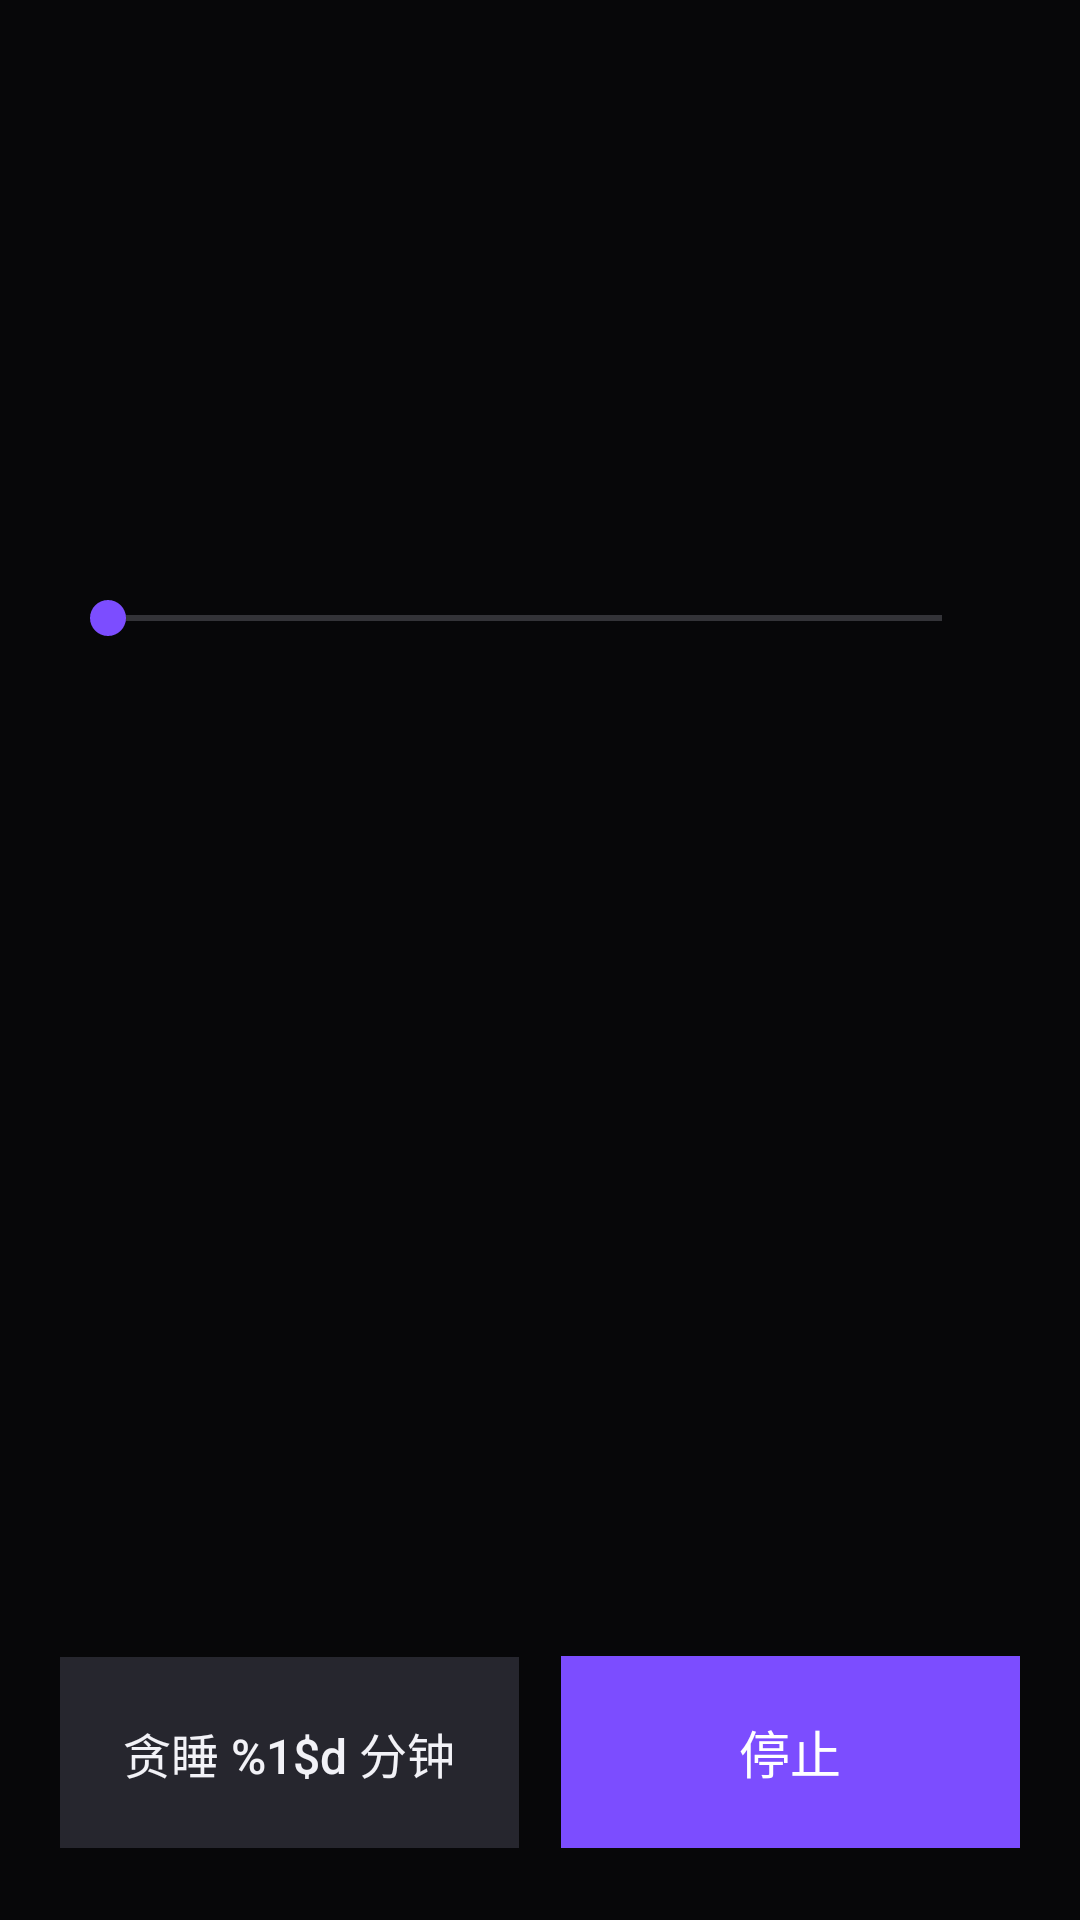

Layout XML and referenced resources for this Android screen:
<!-- AndroidManifest.xml: application theme AppTheme -->
<!-- res/layout/activity_ring.xml -->
<?xml version="1.0" encoding="utf-8"?>
<FrameLayout xmlns:android="http://schemas.android.com/apk/res/android"
    android:id="@+id/ring_root"
    android:layout_width="match_parent"
    android:layout_height="match_parent"
    android:background="#0B0B0E">

    <ImageView
        android:id="@+id/ring_bg"
        android:layout_width="match_parent"
        android:layout_height="match_parent"
        android:alpha="0.6"
        android:scaleType="centerCrop" />

    <View
        android:id="@+id/ring_scrim"
        android:layout_width="match_parent"
        android:layout_height="match_parent"
        android:background="#59000000" />

    <FrameLayout
        android:id="@+id/ring_move"
        android:layout_width="match_parent"
        android:layout_height="match_parent">

        <ScrollView
            android:layout_width="match_parent"
            android:layout_height="match_parent"
            android:fillViewport="true"
            android:paddingTop="34dp"
            android:paddingBottom="120dp">

            <LinearLayout
                android:id="@+id/ring_content"
                android:layout_width="match_parent"
                android:layout_height="wrap_content"
                android:gravity="top|center_horizontal"
                android:orientation="vertical"
                android:paddingLeft="20dp"
                android:paddingRight="20dp">

                <TextView
                    android:id="@+id/ring_time"
                    android:layout_width="wrap_content"
                    android:layout_height="wrap_content"
                    android:fontFamily="sans-serif-light"
                    android:textColor="#FFFFFF"
                    android:textSize="64sp" />

                <TextView
                    android:id="@+id/ring_song"
                    android:layout_width="wrap_content"
                    android:layout_height="wrap_content"
                    android:layout_marginTop="10dp"
                    android:gravity="center"
                    android:textColor="#F2F2F7"
                    android:textSize="22sp" />

                <TextView
                    android:id="@+id/ring_artist"
                    android:layout_width="wrap_content"
                    android:layout_height="wrap_content"
                    android:layout_marginTop="6dp"
                    android:gravity="center"
                    android:textColor="#C9C9D2"
                    android:textSize="15sp" />

                <LinearLayout
                    android:id="@+id/seek_row"
                    android:layout_width="match_parent"
                    android:layout_height="wrap_content"
                    android:layout_marginTop="12dp"
                    android:gravity="center_vertical"
                    android:orientation="horizontal">

                    <SeekBar
                        android:id="@+id/ring_seek"
                        android:layout_width="0dp"
                        android:layout_height="wrap_content"
                        android:layout_weight="1"
                        android:paddingLeft="4dp"
                        android:paddingRight="4dp" />

                    <TextView
                        android:id="@+id/ring_progress_text"
                        android:layout_width="wrap_content"
                        android:layout_height="wrap_content"
                        android:layout_marginLeft="10dp"
                        android:fontFamily="monospace"
                        android:textColor="#C9C9D2"
                        android:textSize="12sp" />
                </LinearLayout>

                <TextView
                    android:id="@+id/ring_label"
                    android:layout_width="wrap_content"
                    android:layout_height="wrap_content"
                    android:layout_marginTop="8dp"
                    android:textColor="#B9A6FF"
                    android:textSize="16sp"
                    android:visibility="gone" />
            </LinearLayout>
        </ScrollView>

        <LinearLayout
            android:layout_width="match_parent"
            android:layout_height="wrap_content"
            android:layout_gravity="bottom"
            android:layout_marginLeft="20dp"
            android:layout_marginRight="20dp"
            android:layout_marginBottom="24dp"
            android:orientation="horizontal">

            <Button
                android:id="@+id/btn_snooze"
                android:layout_width="0dp"
                android:layout_height="64dp"
                android:layout_marginRight="14dp"
                android:layout_weight="1"
                android:background="#26262E"
                android:text="@string/snooze"
                android:textAllCaps="false"
                android:textColor="#F2F2F7"
                android:textSize="16sp" />

            <Button
                android:id="@+id/btn_stop"
                android:layout_width="0dp"
                android:layout_height="64dp"
                android:layout_weight="1"
                android:background="#7C4DFF"
                android:text="@string/stop"
                android:textAllCaps="false"
                android:textColor="#FFFFFF"
                android:textSize="17sp" />
        </LinearLayout>

        <TextView
            android:id="@+id/lock_hint"
            android:layout_width="wrap_content"
            android:layout_height="wrap_content"
            android:layout_gravity="top|center_horizontal"
            android:layout_marginTop="30dp"
            android:textColor="#B9A6FF"
            android:textSize="14sp"
            android:visibility="gone" />

        <TextView
            android:id="@+id/hint_up"
            android:layout_width="wrap_content"
            android:layout_height="wrap_content"
            android:layout_gravity="top|center_horizontal"
            android:layout_marginTop="10dp"
            android:textColor="#8A8A96"
            android:textSize="12sp" />

        <TextView
            android:id="@+id/hint_down"
            android:layout_width="wrap_content"
            android:layout_height="wrap_content"
            android:layout_gravity="bottom|center_horizontal"
            android:layout_marginBottom="96dp"
            android:textColor="#8A8A96"
            android:textSize="12sp" />

        <TextView
            android:id="@+id/hint_left"
            android:layout_width="wrap_content"
            android:layout_height="wrap_content"
            android:layout_gravity="left|center_vertical"
            android:layout_marginLeft="6dp"
            android:textColor="#8A8A96"
            android:textSize="12sp" />

        <TextView
            android:id="@+id/hint_right"
            android:layout_width="wrap_content"
            android:layout_height="wrap_content"
            android:layout_gravity="right|center_vertical"
            android:layout_marginRight="6dp"
            android:textColor="#8A8A96"
            android:textSize="12sp" />
    </FrameLayout>
</FrameLayout>
<!-- resources referenced by this layout -->
<resources>
  <string name="snooze">贪睡 %1$d 分钟</string>
  <string name="stop">停止</string>
  <style name="AppTheme" parent="android:Theme.Material.NoActionBar">
          <item name="android:colorPrimary">#1B1B1F</item>
          <item name="android:colorPrimaryDark">#000000</item>
          <item name="android:colorAccent">#7C4DFF</item>
          <item name="android:windowBackground">#121216</item>
          <item name="android:textColorPrimary">#F2F2F7</item>
          <item name="android:textColorSecondary">#9A9AA5</item>
          <item name="android:statusBarColor">#121216</item>
          <item name="android:navigationBarColor">#121216</item>
          <item name="android:windowLightStatusBar">false</item>
      </style>
</resources>
